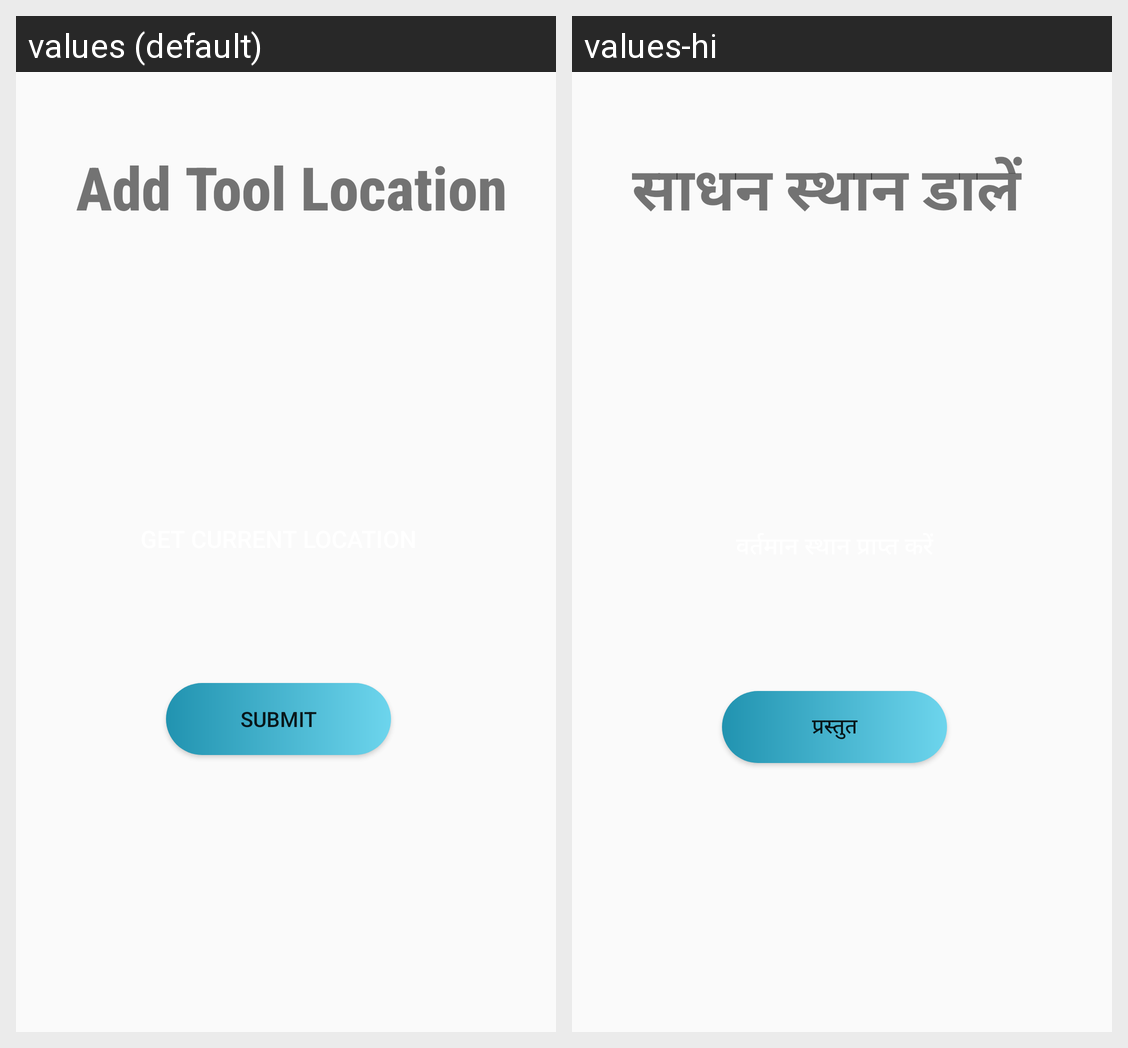

This grid shows one Android layout under two languages. Give, for every string resource on the screen, its name, the default text and each shown locale's text.
Android screen res/layout/activity_seller__tool__location.xml rendered under 2 locales, left to right: values (default), values-hi. Device: Nexus 5 (rendered at 1080×1920; each locale shown at half size, 540×960, under a caption strip naming it); theme AppTheme.NoActionBar.
Strings drawn on this screen, with the default value and each locale's value (text and hints the layout hard-codes, and strings that could not be matched under every locale, appear in the picture but are not listed):

addToolLocation
  values: Add Tool Location
  values-hi: साधन स्थान डालें

sellerSubmitBtn
  values: Submit
  values-hi: प्रस्तुत
